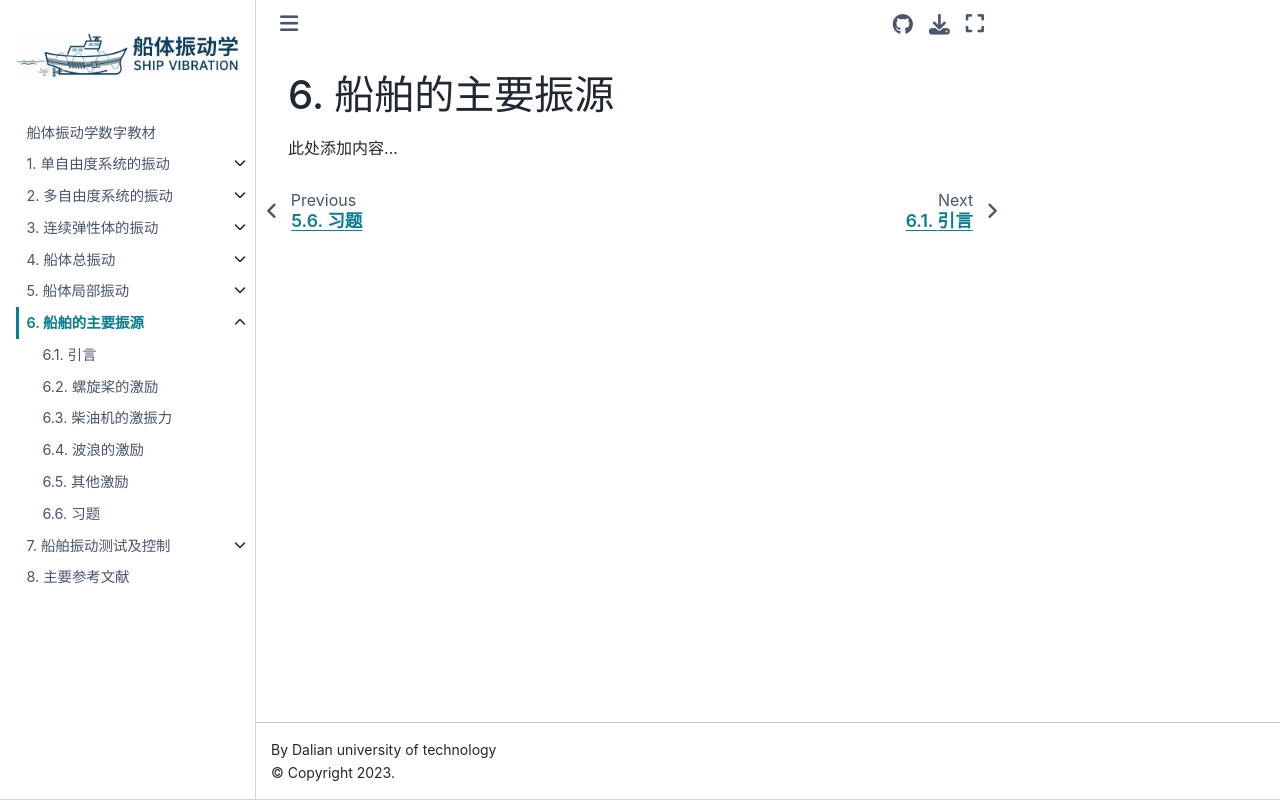

repository: Del-City/vibration_mechanics_book · page: ch06/intro.html · generator: jekyll

# 船舶的主要振源

此处添加内容...
